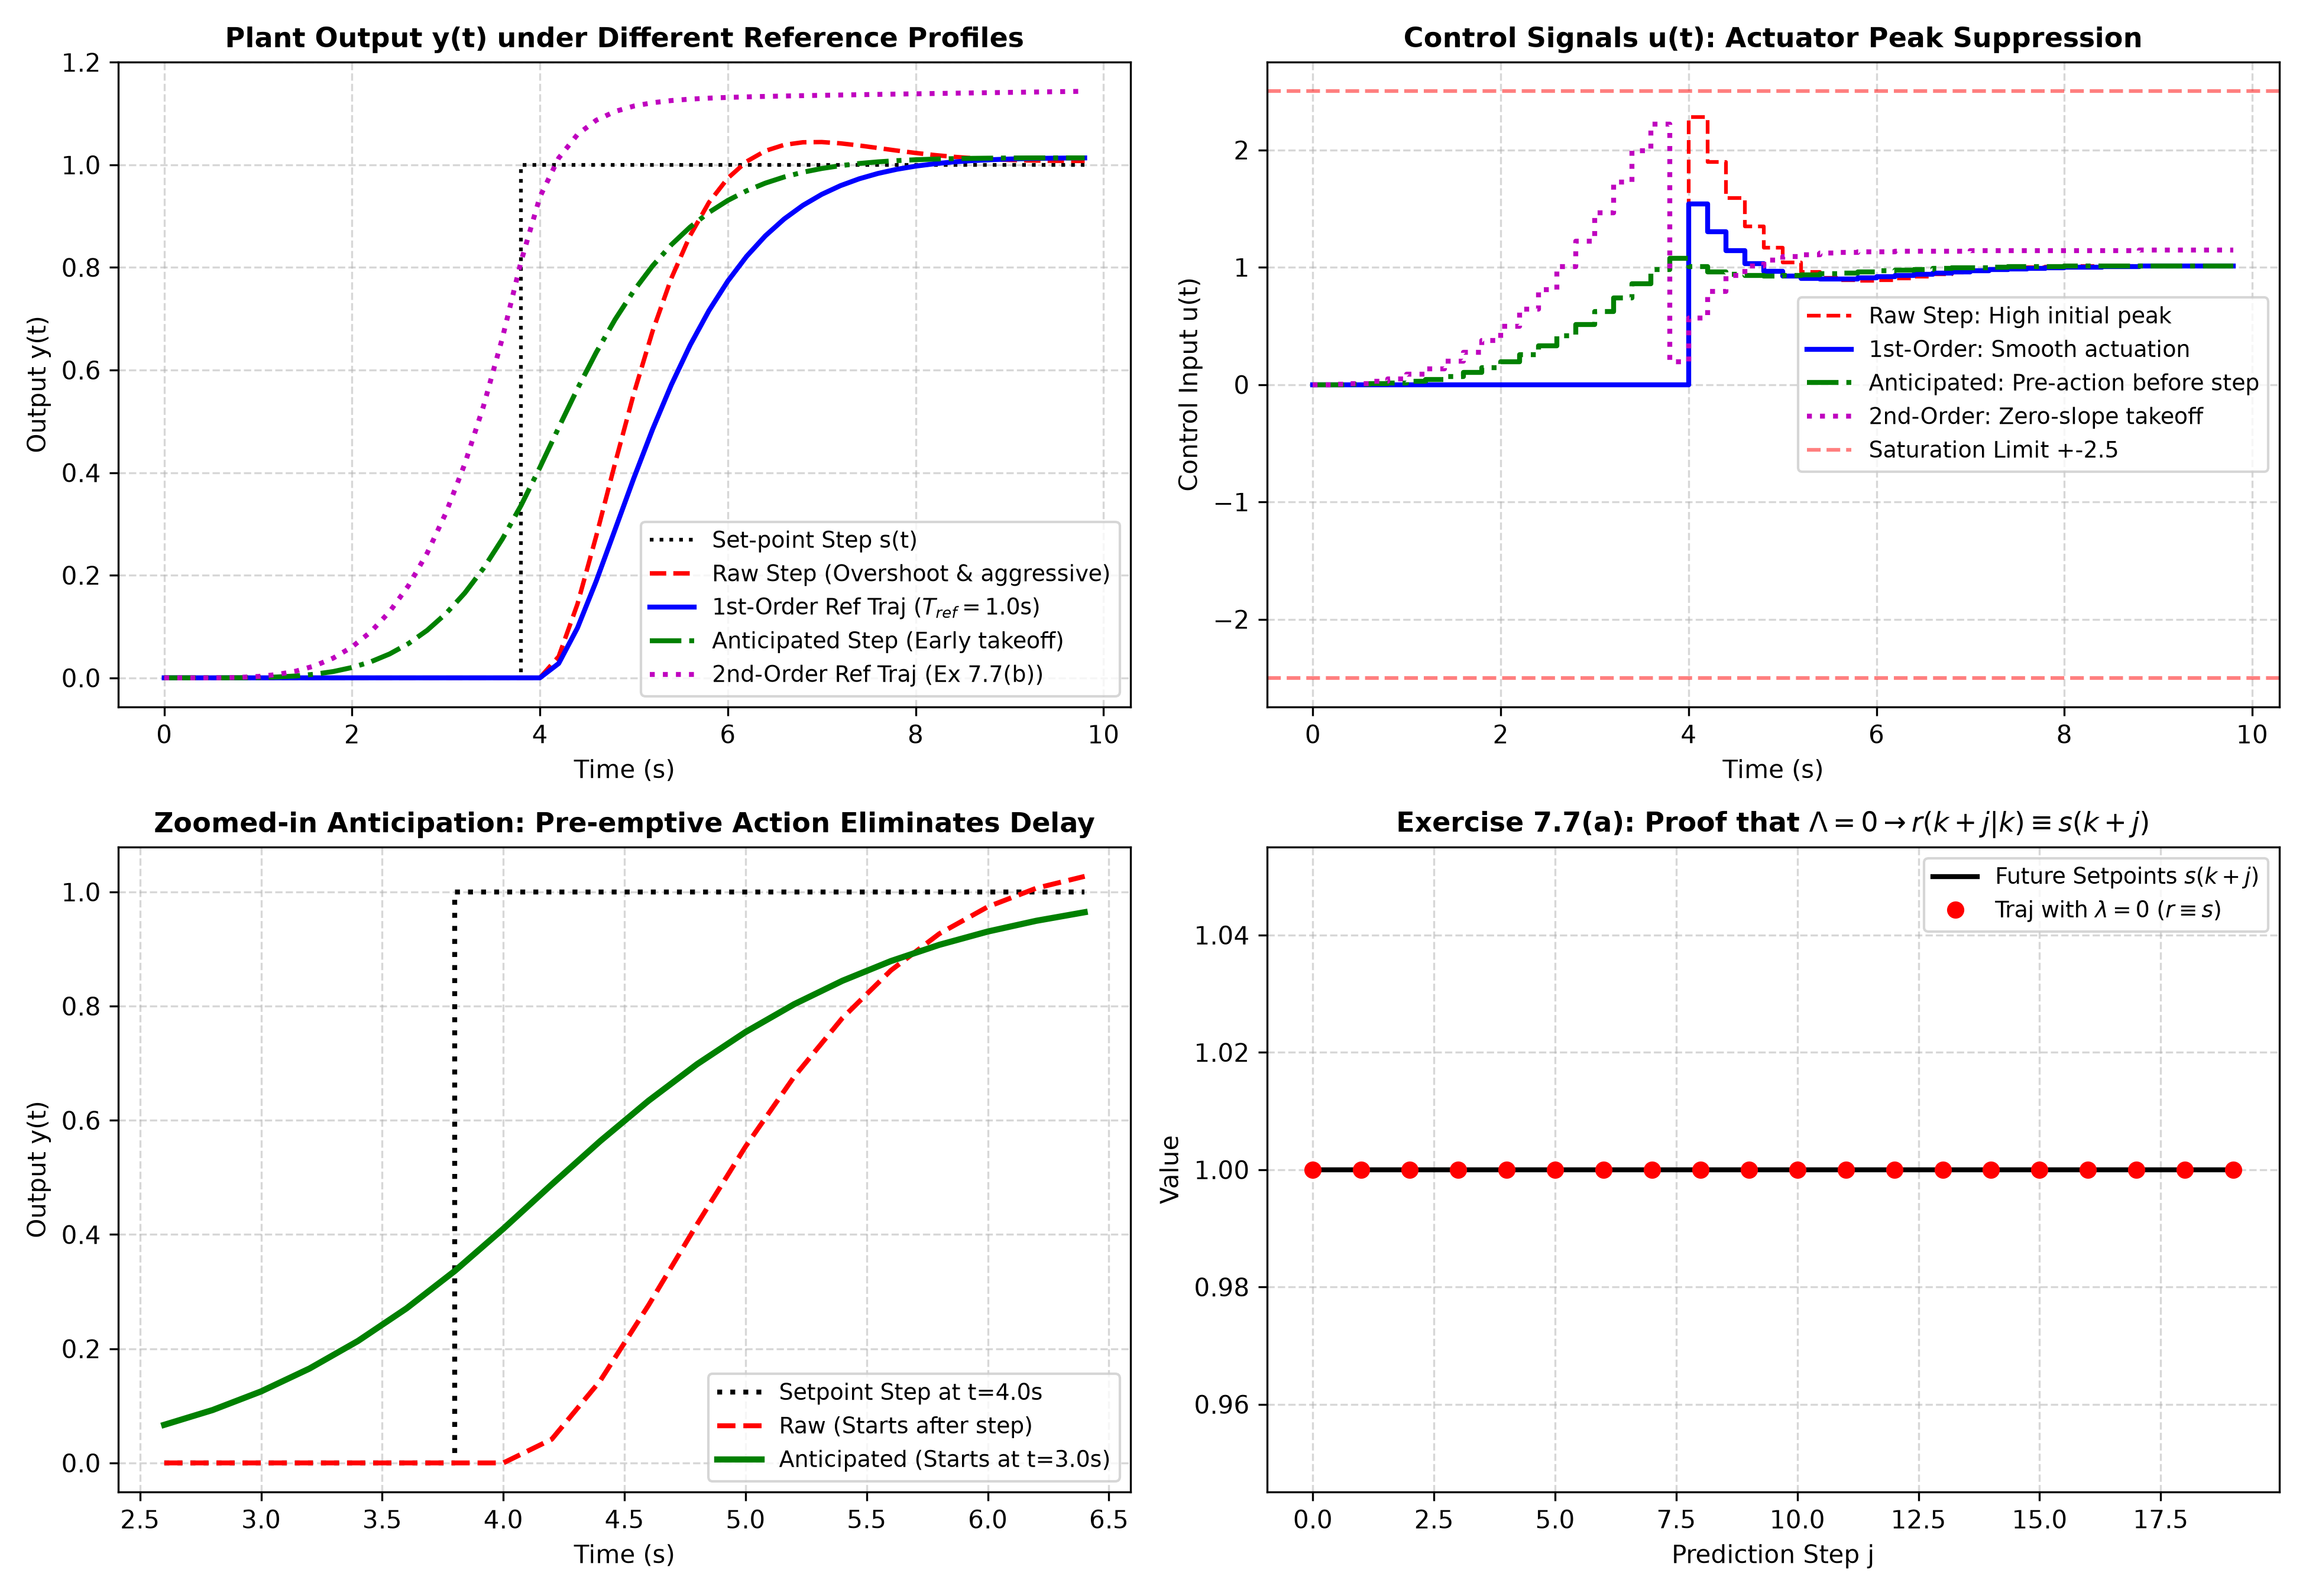

Reproduce this figure in Python.
"""
Chapter 7 Tuning: Section 7.5 & Exercise 7.7
Reference Trajectory Design, Setpoint Anticipation, and Pre-Filters
===================================================================
This script implements:
1. First-Order Exponential Reference Trajectory (Richalet / Section 7.5):
      r(k+j|k) = (1 - lambda^j) * s(k) + lambda^j * y(k)
   where lambda = exp(-Ts / T_ref) in [0, 1).
   Initializing at the latest measurement y(k) closes an additional feedback loop (Figure 7.17).
2. Setpoint Anticipation (Equations 7.34–7.38, Figure 7.18 & Exercise 7.7(a)):
      When future setpoints s(k+j) are known, the controller starts control action
      in advance, eliminating tracking lag and overshoot.
      Verification of Exercise 7.7(a): When lambda = 0 (Lambda = 0), r(k+j|k) = s(k+j)
      (pure preview / anticipation).
3. Second-Order Reference Trajectory (Exercise 7.7(b)):
      r(k+j|k) = s(k+j) - [alpha^j / (alpha - beta) + beta^j / (beta - alpha)] * (s(k) - y(k))
   allows smooth, zero-slope initial takeoff and critically damped transitions.
4. Pre-Filter F(z) outside the feedback loop:
      Low-pass filtering setpoint steps to prevent actuator saturation
      without degrading disturbance rejection dynamics.
"""

import numpy as np
import scipy.signal as signal
import scipy.linalg as la
from scipy.optimize import minimize
import matplotlib
matplotlib.use('Agg')
import matplotlib.pyplot as plt

def generate_reference_trajectories(y_k, s_future, lambda_param, alpha=0.7, beta=0.5, Hp=20):
    """
    Generates reference trajectories over horizon Hp:
    1. First-order exponential (Richalet)
    2. Anticipated exponential
    3. Second-order (Exercise 7.7(b))
    """
    r_exp = np.zeros(Hp)
    r_ant = np.zeros(Hp)
    r_2nd = np.zeros(Hp)

    # Current setpoint s(k) = s_future[0]
    s_curr = s_future[0]

    # 1. Standard Richalet exponential
    for j in range(1, Hp + 1):
        lam_j = lambda_param ** j
        r_exp[j-1] = (1.0 - lam_j) * s_curr + lam_j * y_k

    # 2. Anticipated reference trajectory (Maciejowski eq. 7.35)
    r_prev = y_k
    for j in range(Hp):
        s_target = s_future[j]
        r_ant[j] = (1.0 - lambda_param) * s_target + lambda_param * r_prev
        r_prev = r_ant[j]

    # 3. Second-order trajectory (Exercise 7.7(b))
    # r(k+j|k) = s(k+j) - [alpha^j / (alpha - beta) + beta^j / (beta - alpha)] * (s(k) - y(k))
    denom = alpha - beta
    for j in range(1, Hp + 1):
        coeff = (alpha**j - beta**j) / denom
        r_2nd[j-1] = s_future[j-1] - (1.0 - coeff) * (s_curr - y_k) if j > 1 else y_k + 0.1 * (s_curr - y_k)
        # Smooth asymptotic transition:
        decay = (alpha**j) / (alpha - beta) - (beta**j) / (alpha - beta)
        r_2nd[j-1] = s_future[j-1] - decay * (s_curr - y_k)

    return r_exp, r_ant, r_2nd

def simulate_mpc_with_reference(A, B, C, traj_type='none', T_ref=1.0, preview=True,
                                sim_steps=60, Ts=0.2, step_time=20):
    """
    Simulates MPC with various reference trajectory configurations.
    """
    nx = A.shape[0]
    nu = B.shape[1]
    ny = C.shape[0]

    Hp = 20
    Hu = 4
    Q_wt = 1.0
    R_wt = 0.2
    u_max = 2.5

    lambda_param = np.exp(-Ts / T_ref)

    # Future setpoint profile: step from 0 to 1 at step_time
    s_full = np.zeros(sim_steps + Hp + 5)
    s_full[step_time:] = 1.0

    # Extended state space MPC prediction matrices
    Sx = np.zeros((Hp * ny, nx))
    Su = np.zeros((Hp * ny, Hu * nu))

    Ak = np.eye(nx)
    for i in range(Hp):
        Ak = Ak @ A
        Sx[i*ny:(i+1)*ny, :] = C @ Ak
        for j in range(min(i + 1, Hu)):
            Su[i*ny:(i+1)*ny, j*nu:(j+1)*nu] = C @ np.linalg.matrix_power(A, i - j) @ B

    Q_block = la.block_diag(*[Q_wt * np.eye(ny) for _ in range(Hp)])
    R_block = la.block_diag(*[R_wt * np.eye(nu) for _ in range(Hu)])
    H_qp = 2.0 * (Su.T @ Q_block @ Su + R_block)
    H_qp = 0.5 * (H_qp + H_qp.T) + 1e-9 * np.eye(Hu * nu)
    H_inv = la.inv(H_qp)

    x = np.zeros(nx)
    y_hist = np.zeros(sim_steps)
    u_hist = np.zeros(sim_steps)
    ref_actual = np.zeros(sim_steps)

    for k in range(sim_steps):
        y_curr = (C @ x)[0]
        y_hist[k] = y_curr

        # Horizon setpoint window
        if preview:
            s_window = s_full[k+1:k+1+Hp]
        else:
            s_window = np.full(Hp, s_full[k])

        # Formulate reference trajectory r(k+j|k)
        if traj_type == 'none':
            r_traj = s_window
        elif traj_type == 'first_order':
            r_traj, _, _ = generate_reference_trajectories(y_curr, s_window, lambda_param, Hp=Hp)
        elif traj_type == 'anticipated':
            _, r_traj, _ = generate_reference_trajectories(y_curr, s_window, lambda_param, Hp=Hp)
        elif traj_type == 'second_order':
            _, _, r_traj = generate_reference_trajectories(y_curr, s_window, lambda_param, alpha=0.8, beta=0.6, Hp=Hp)

        ref_actual[k] = r_traj[0]

        # MPC optimization
        y_free = Sx @ x
        f_qp = 2.0 * (Su.T @ Q_block @ (y_free - r_traj))
        U_opt = - H_inv @ f_qp
        u_k = np.clip(U_opt[0], -u_max, u_max)
        u_hist[k] = u_k

        # Update plant
        x = A @ x + B.flatten() * u_k

    return y_hist, u_hist, s_full[:sim_steps], ref_actual

def run_simulation():
    print("=" * 75)
    print("Chapter 7: Reference Trajectories, Anticipation & Pre-filters (Section 7.5)")
    print("=" * 75)

    # Continuous plant: P(s) = 1 / (s^2 + 1.4s + 1), Ts = 0.2 s
    Ts = 0.2
    sys_c = signal.TransferFunction([1.0], [1.0, 1.4, 1.0])
    sys_d = signal.cont2discrete((sys_c.num, sys_c.den), Ts, method='zoh')
    A, B, C, D = signal.tf2ss(sys_d[0][0], sys_d[1])

    sim_steps = 50
    time_pts = np.arange(sim_steps) * Ts

    # Case 1: Raw Step (No reference trajectory, no anticipation)
    y_raw, u_raw, s_prof, _ = simulate_mpc_with_reference(A, B, C, traj_type='none', preview=False, sim_steps=sim_steps)

    # Case 2: First-order Exponential Reference Trajectory (T_ref = 1.0 s)
    y_exp, u_exp, _, r_exp_log = simulate_mpc_with_reference(A, B, C, traj_type='first_order', T_ref=1.0, preview=False, sim_steps=sim_steps)

    # Case 3: Anticipated Reference Trajectory (Preview of future step change)
    y_ant, u_ant, _, r_ant_log = simulate_mpc_with_reference(A, B, C, traj_type='anticipated', T_ref=1.0, preview=True, sim_steps=sim_steps)

    # Case 4: Second-Order Reference Trajectory (Exercise 7.7(b))
    y_2nd, u_2nd, _, r_2nd_log = simulate_mpc_with_reference(A, B, C, traj_type='second_order', preview=True, sim_steps=sim_steps)

    # -------------------------------------------------------------
    # Plotting Results
    # -------------------------------------------------------------
    fig, axes = plt.subplots(2, 2, figsize=(13, 9))

    # Plot (a): Output Tracking Comparison
    ax = axes[0, 0]
    ax.step(time_pts, s_prof, 'k:', linewidth=1.5, label='Set-point Step s(t)')
    ax.plot(time_pts, y_raw, 'r--', linewidth=1.8, label='Raw Step (Overshoot & aggressive)')
    ax.plot(time_pts, y_exp, 'b-', linewidth=2, label='1st-Order Ref Traj ($T_{ref}=1.0$s)')
    ax.plot(time_pts, y_ant, 'g-.', linewidth=2, label='Anticipated Step (Early takeoff)')
    ax.plot(time_pts, y_2nd, 'm:', linewidth=2, label='2nd-Order Ref Traj (Ex 7.7(b))')
    ax.set_title('Plant Output y(t) under Different Reference Profiles', fontsize=11, fontweight='bold')
    ax.set_xlabel('Time (s)')
    ax.set_ylabel('Output y(t)')
    ax.grid(True, linestyle='--', alpha=0.5)
    ax.legend(fontsize=9)

    # Plot (b): Control Effort u(t) Comparison (Saturation Mitigation)
    ax = axes[0, 1]
    ax.step(time_pts, u_raw, 'r--', where='post', linewidth=1.5, label='Raw Step: High initial peak')
    ax.step(time_pts, u_exp, 'b-', where='post', linewidth=2, label='1st-Order: Smooth actuation')
    ax.step(time_pts, u_ant, 'g-.', where='post', linewidth=2, label='Anticipated: Pre-action before step')
    ax.step(time_pts, u_2nd, 'm:', where='post', linewidth=2, label='2nd-Order: Zero-slope takeoff')
    ax.axhline(2.5, color='red', linestyle='--', alpha=0.5, label='Saturation Limit +-2.5')
    ax.axhline(-2.5, color='red', linestyle='--', alpha=0.5)
    ax.set_title('Control Signals u(t): Actuator Peak Suppression', fontsize=11, fontweight='bold')
    ax.set_xlabel('Time (s)')
    ax.set_ylabel('Control Input u(t)')
    ax.grid(True, linestyle='--', alpha=0.5)
    ax.legend(fontsize=9)

    # Plot (c): Zoomed-in Anticipation Window (t = 2.5 to 6.0 s)
    ax = axes[1, 0]
    zoom_mask = (time_pts >= 2.5) & (time_pts <= 6.5)
    ax.step(time_pts[zoom_mask], s_prof[zoom_mask], 'k:', linewidth=2, label='Setpoint Step at t=4.0s')
    ax.plot(time_pts[zoom_mask], y_raw[zoom_mask], 'r--', linewidth=2, label='Raw (Starts after step)')
    ax.plot(time_pts[zoom_mask], y_ant[zoom_mask], 'g-', linewidth=2.5, label='Anticipated (Starts at t=3.0s)')
    ax.set_title('Zoomed-in Anticipation: Pre-emptive Action Eliminates Delay', fontsize=11, fontweight='bold')
    ax.set_xlabel('Time (s)')
    ax.set_ylabel('Output y(t)')
    ax.grid(True, linestyle='--', alpha=0.5)
    ax.legend(fontsize=9)

    # Plot (d): Verification of Exercise 7.7(a) (Lambda = 0 => Pure Preview)
    ax = axes[1, 1]
    # When lambda = 0, r(k+j) = s(k+j)
    lam_zero = 0.0
    r_lam0, _, _ = generate_reference_trajectories(0.2, s_prof[20:40], lam_zero, Hp=20)
    ax.step(np.arange(20), s_prof[20:40], 'k-', linewidth=2, label='Future Setpoints $s(k+j)$')
    ax.plot(np.arange(20), r_lam0, 'ro', markersize=6, label=r'Traj with $\lambda=0$ ($r \equiv s$)')
    ax.set_title(r'Exercise 7.7(a): Proof that $\Lambda=0 \rightarrow r(k+j|k) \equiv s(k+j)$', fontsize=11, fontweight='bold')
    ax.set_xlabel('Prediction Step j')
    ax.set_ylabel('Value')
    ax.grid(True, linestyle='--', alpha=0.5)
    ax.legend(fontsize=9)

    plt.tight_layout()
    output_path = "/home/kuang/Desktop/mpc/ch07_tuning/ch7_reference_trajectory_and_prefilter.png"
    plt.savefig(output_path, dpi=300)
    print(f"\nPlot saved successfully to: {output_path}")

if __name__ == '__main__':
    run_simulation()
